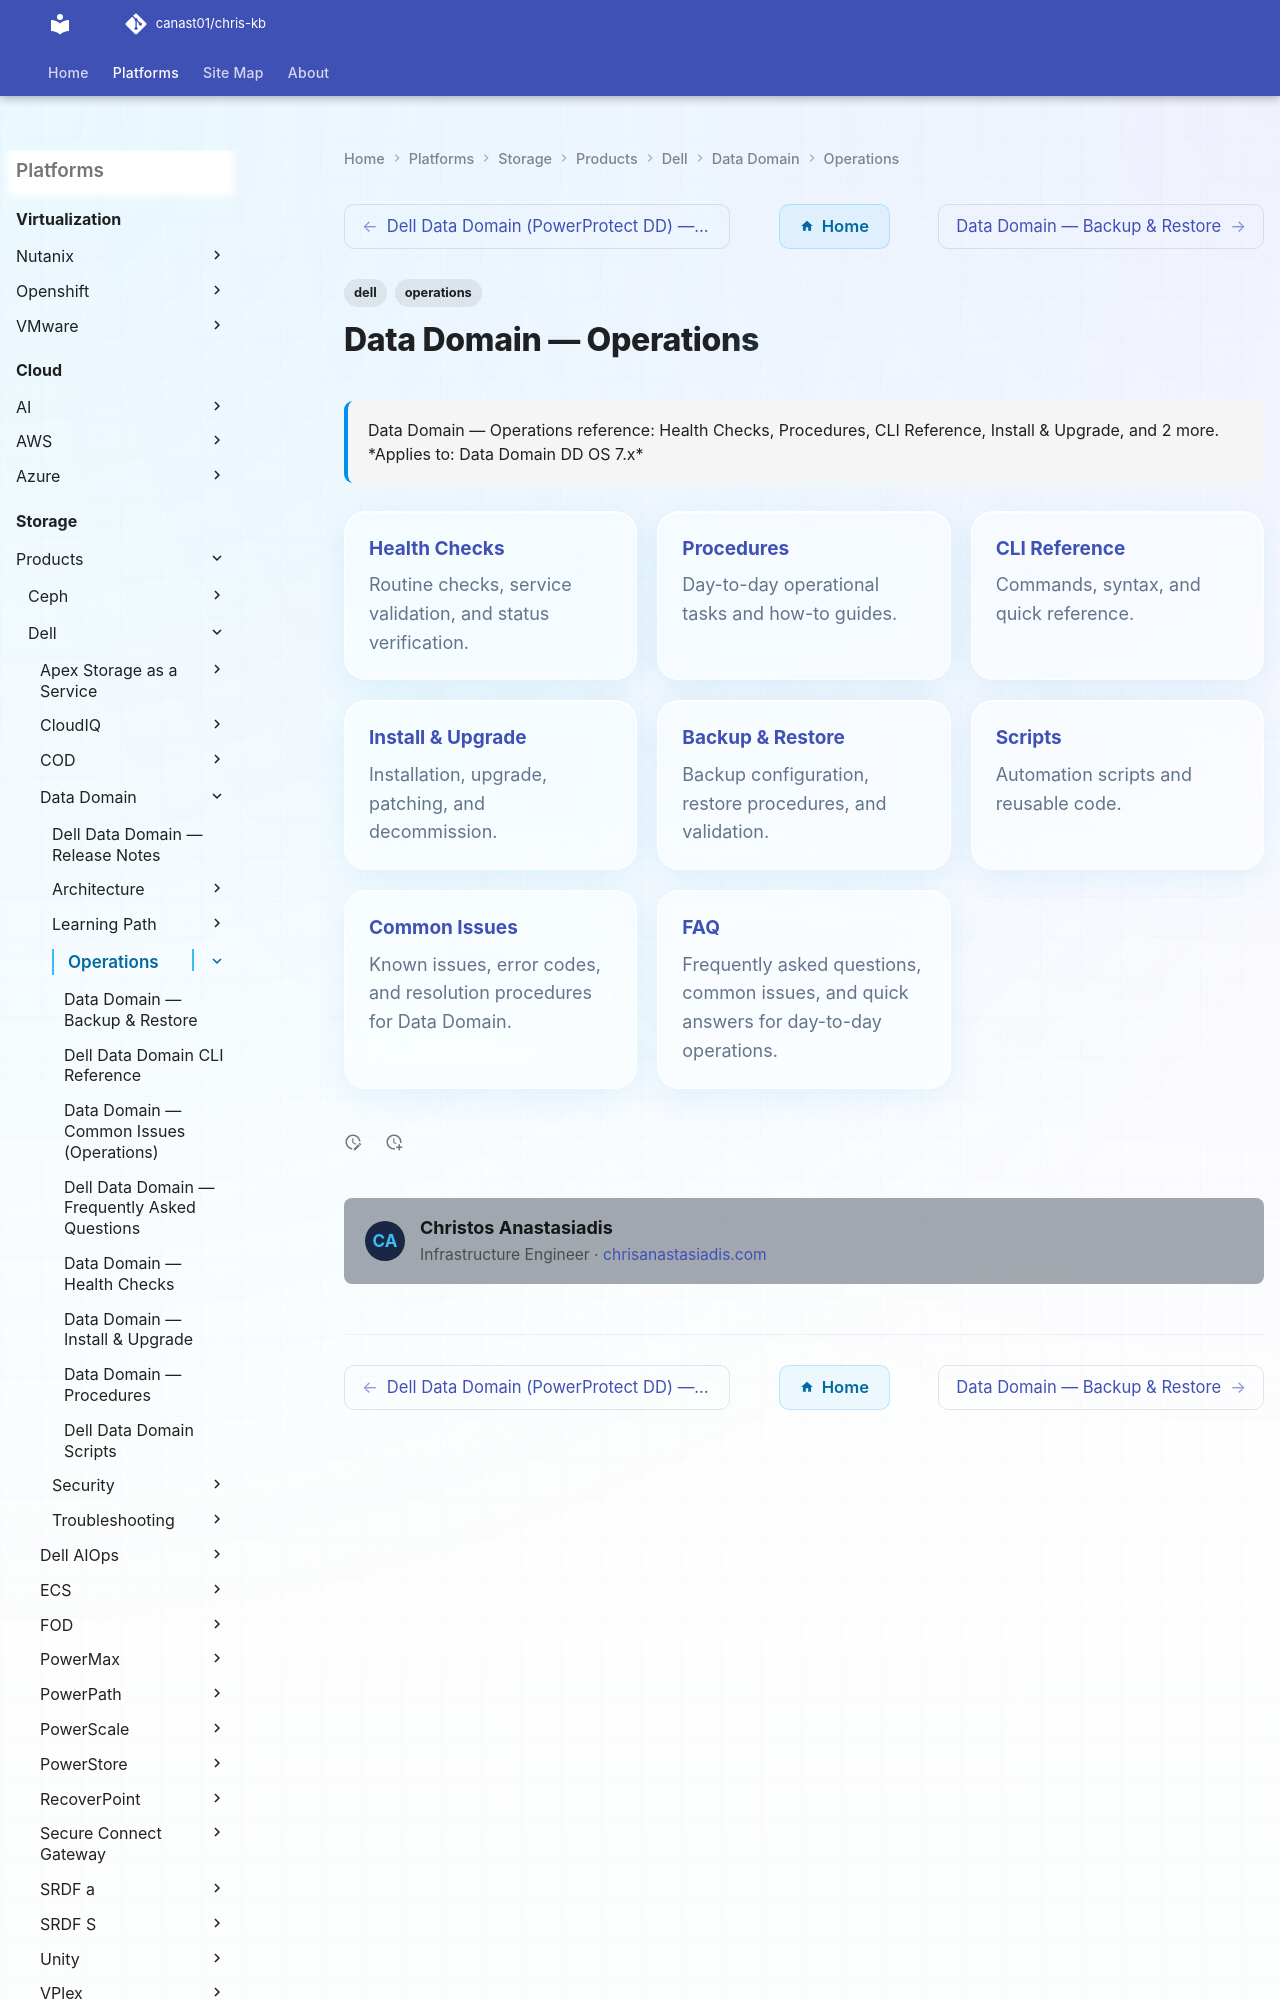

repository: canast01/chris-kb · page: storage/products/dell/data-domain/operations/index.html · generator: mkdocs

---
tags:
  - dell
  - operations
description: "Data Domain — Operations reference: Health Checks, Procedures, CLI Reference, Install & Upgrade, and 2 more."
---
# Data Domain — Operations

<div class="kb-summary">
Data Domain — Operations reference: Health Checks, Procedures, CLI Reference, Install & Upgrade, and 2 more.

*Applies to: Data Domain DD OS 7.x*
</div>
